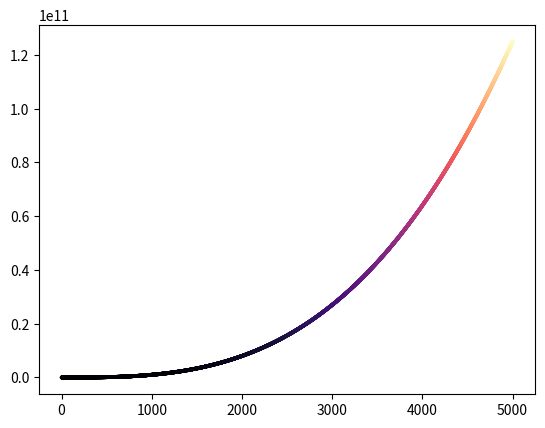

Source code (Python):
import matplotlib.pyplot as plt

x_values = range(1, 5001)
cubes = [x**3 for x in x_values]

fig, ax = plt.subplots()

# scattered points plot
ax.scatter(x_values, cubes, c=cubes, cmap=plt.cm.magma, s=3)

plt.show()